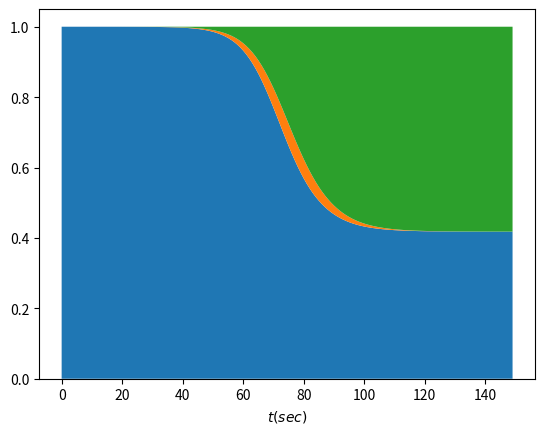

Python code for this plot:
import matplotlib.pyplot as plt
import numpy as np
import numpy.linalg as nl
import scipy.integrate as si



b = 0.5
k = 1.0/3



def dy_dt(t, y):
  s = y[0]
  i = y[1]
  r = y[2]
  return np.array((
      -b * s * i,
      b * s * i - k * i,
      k * i,
  ))



delta_t = 1 # day
t_start = 0
t_end = 150 # day

# Why the initial condition as follows?
# 왜 이러한 초기값을 사용하는가?
y0 = [1, 1.27e-6, 0]

t_eval = np.arange(t_start, t_end, delta_t)

sol = si.solve_ivp(dy_dt, (t_start, t_end), y0=y0, t_eval=t_eval)



sol



ylabels = ['s', 'i', 'r']

for k, y in enumerate(sol.y):

  ax = plt.subplot(len(sol.y), 1, k+1)
  ax.plot(sol.t, y)
  ax.set_ylabel(f'${ylabels[k]}(t)$')
  ax.grid(True)

ax.set_xlabel('$t(sec)$');



ylabels = ['s', 'i', 'r']

plt.clf()
plt.stackplot(sol.t, sol.y)
plt.xlabel('$t(sec)$');



